Dataset: Hand-Gesture-Recognizer (GitHub, Rahul2k/Hand-Gesture-Recognizer). Classes: fist, one finger, perfect sign, two fingers.

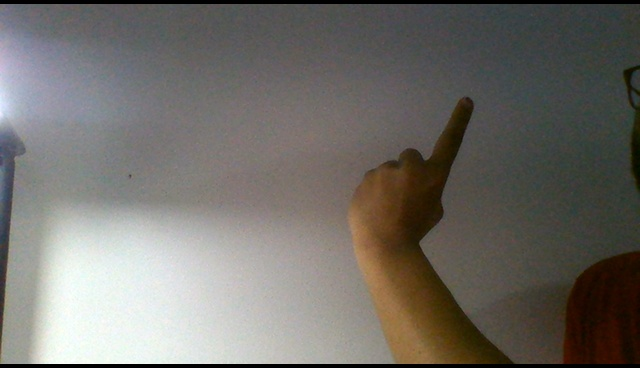
Label: one finger

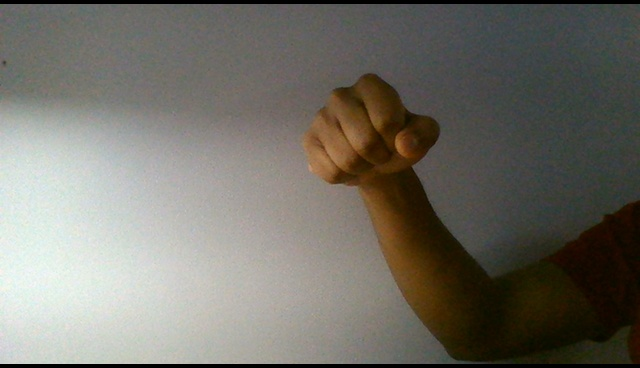
Label: fist

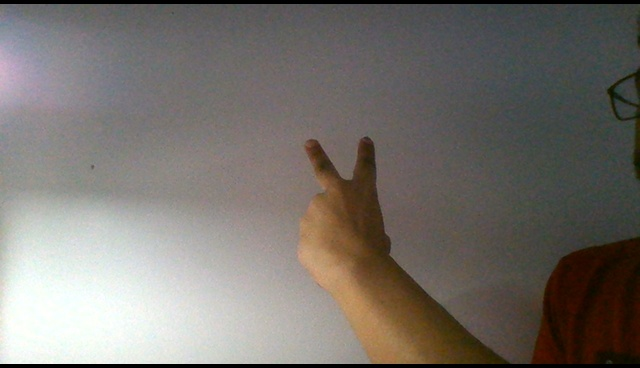
Label: two fingers

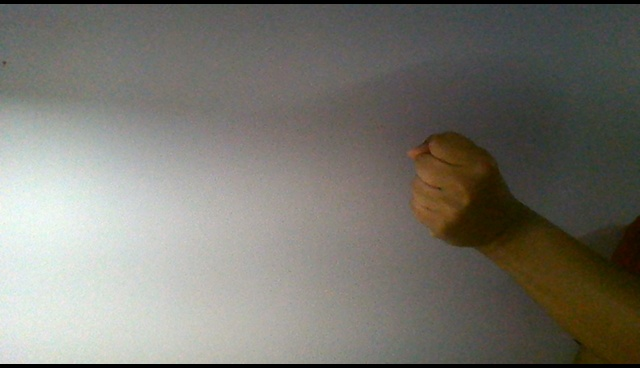
Label: fist

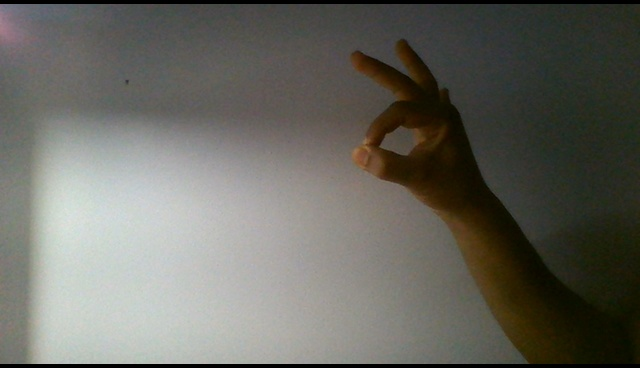
Label: perfect sign

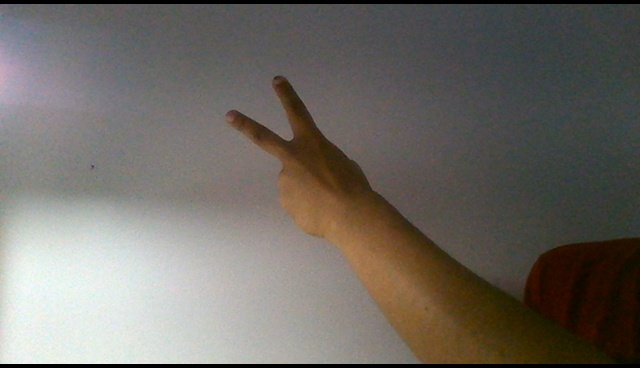
Label: two fingers
